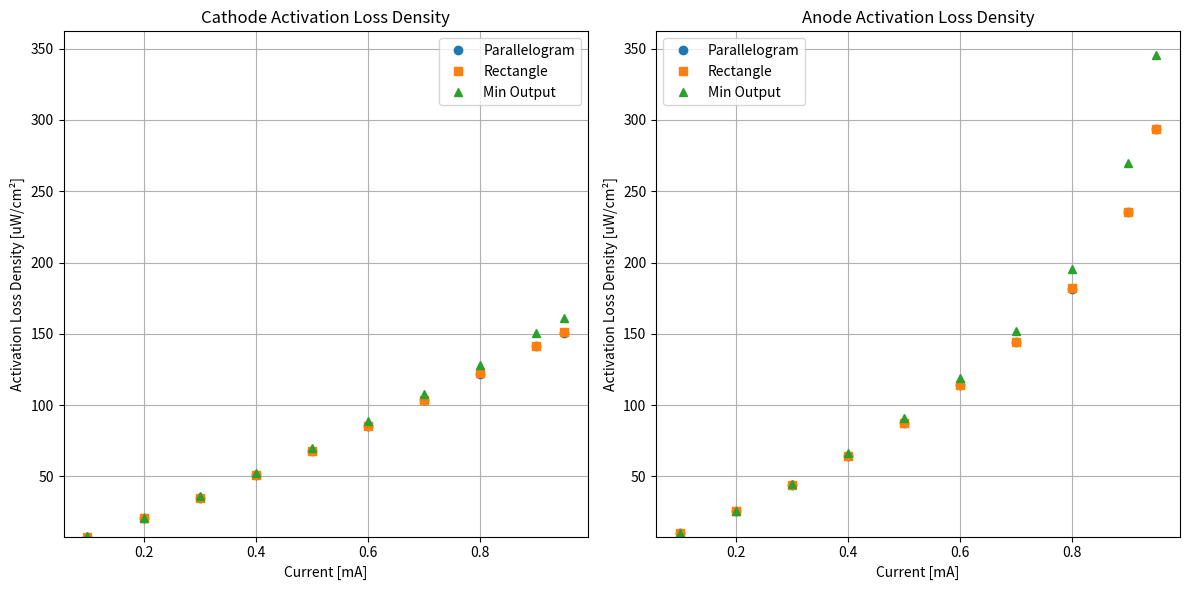

Source code (Python):
import matplotlib.pyplot as plt

# データ
current = [0.1, 0.2, 0.3, 0.4, 0.5, 0.6, 0.7, 0.8, 0.9, 0.95]

cathode_parallel = [7.8672, 20.56533333, 35.18, 50.97466667, 67.692, 85.068, 103.2746667, 121.9386667, 141.1866667, 150.4933333]
cathode_rectangle = [7.8684, 20.6, 35.188, 51.06666667, 67.796, 85.38533333, 103.536, 122.4866667, 141.6533333, 151.4666667]
cathode_min_output = [8.0236, 21.116, 36.24, 52.71733333, 70.29066667, 88.64666667, 108.012, 128.172, 150.4666667, 161.12]

anode_parallel = [10.03813333, 25.54, 43.87733333, 64.57866667, 87.81066667, 113.9013333, 144.2053333, 181.4933333, 235.52, 293.6533333]
anode_rectangle = [10.03893333, 25.57866667, 43.86666667, 64.64533333, 87.828, 114.1346667, 144.36, 181.8133333, 235.6133333, 293.7066667]
anode_min_output = [10.1768, 26.04666667, 44.888, 66.38533333, 90.83066667, 118.6946667, 152.2666667, 195.4933333, 269.6933333, 345.2]

# 縦軸の余白を持たせた設定
all_values = cathode_parallel + cathode_rectangle + cathode_min_output + \
             anode_parallel + anode_rectangle + anode_min_output
y_min = min(all_values)
y_max = max(all_values)
y_margin = (y_max - y_min) * 0.05  # 5%余白

# グラフ描画
plt.figure(figsize=(12, 6))

# カソード
plt.subplot(1, 2, 1)
plt.plot(current, cathode_parallel, 'o', label='Parallelogram')
plt.plot(current, cathode_rectangle, 's', label='Rectangle')
plt.plot(current, cathode_min_output, '^', label='Min Output')
plt.xlabel("Current [mA]")
plt.ylabel("Activation Loss Density [uW/cm²]")
plt.title("Cathode Activation Loss Density")
plt.ylim(y_min, y_max + y_margin)
plt.legend()
plt.grid(True)

# アノード
plt.subplot(1, 2, 2)
plt.plot(current, anode_parallel, 'o', label='Parallelogram')
plt.plot(current, anode_rectangle, 's', label='Rectangle')
plt.plot(current, anode_min_output, '^', label='Min Output')
plt.xlabel("Current [mA]")
plt.ylabel("Activation Loss Density [uW/cm²]")
plt.title("Anode Activation Loss Density")
plt.ylim(y_min, y_max + y_margin)
plt.legend()
plt.grid(True)

plt.tight_layout()
plt.show()
